Image classification data set "COVID-19_Radiography_Dataset_split" (cyrilmarat/Liora_Covid on GitHub). Class labels (4): COVID-19, lung opacity, normal, viral pneumonia.

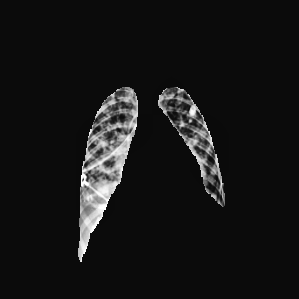
Label: lung opacity

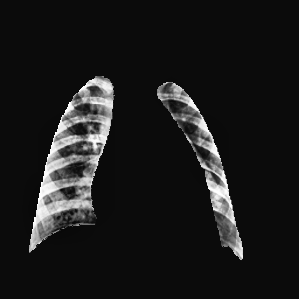
Label: viral pneumonia

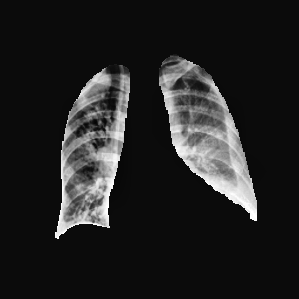
Label: COVID-19

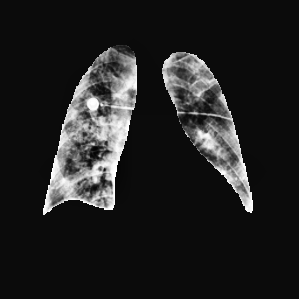
Label: COVID-19

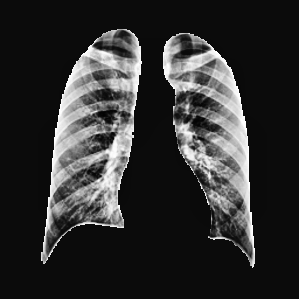
Label: normal

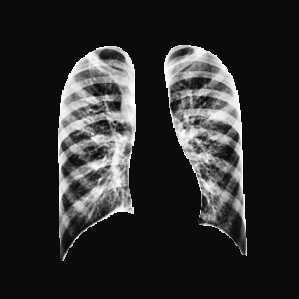
Label: normal
